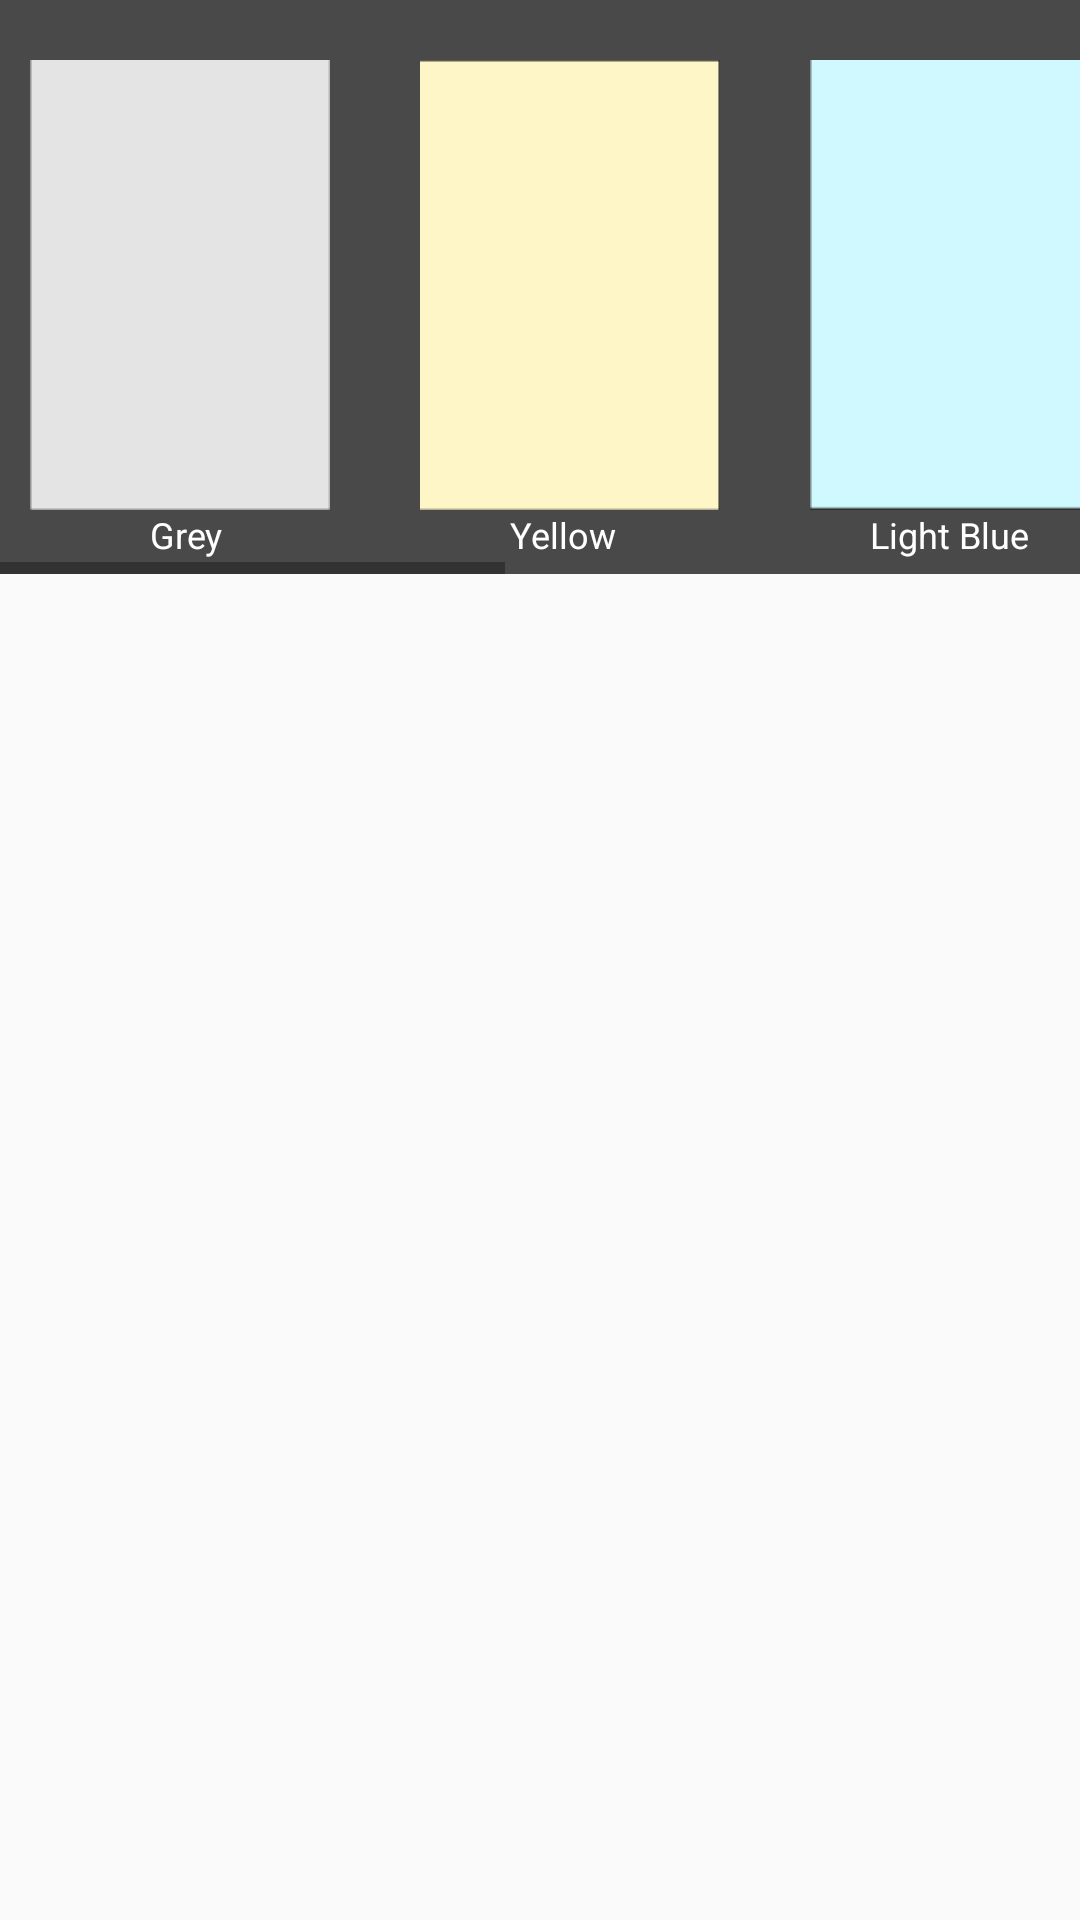

This screen was rendered from an Android layout file. Write that file and the resources it references.
<!-- AndroidManifest.xml: application theme AppTheme -->
<!-- res/layout/fragment_color.xml -->
<?xml version="1.0" encoding="utf-8"?>
<RelativeLayout xmlns:android="http://schemas.android.com/apk/res/android"
    android:orientation="vertical" android:layout_width="match_parent"
    android:layout_height="match_parent">

 <HorizontalScrollView
     android:layout_width="wrap_content"
     android:layout_height="wrap_content"
     android:background="#494949"
     >
     <LinearLayout
         android:layout_width="wrap_content"
         android:layout_height="wrap_content"
         android:orientation="horizontal"
         >
         <LinearLayout
             android:layout_width="wrap_content"
             android:layout_height="wrap_content"
             android:orientation="vertical"
             >
             <Button
                 android:id="@+id/btn_grey"
                 android:layout_marginTop="20dp"
                 android:layout_marginLeft="10dp"
                 android:layout_width="100dp"
                 android:layout_height="150dp"

                 android:background="@drawable/grey"
                 />
             <TextView
                 android:layout_width="wrap_content"
                 android:layout_height="wrap_content"
                 android:text="Grey"
                 android:paddingLeft="50dp"
                 android:textSize="12dp"
                 android:layout_marginBottom="5dp"
                 android:textColor="#ffffff"
                 />
         </LinearLayout>

         <LinearLayout
             android:layout_width="wrap_content"
             android:layout_height="wrap_content"
             android:orientation="vertical"
             >
             <Button
                 android:id="@+id/btn_yellow"
                 android:layout_marginTop="20dp"
                 android:layout_marginLeft="30dp"
                 android:layout_width="100dp"
                 android:layout_height="150dp"

                 android:background="@drawable/yellow"
                 />
             <TextView
                 android:layout_width="wrap_content"
                 android:layout_height="wrap_content"
                 android:text="Yellow"
                 android:paddingLeft="60dp"
                 android:textSize="12dp"
                 android:layout_marginBottom="5dp"
                 android:textColor="#ffffff"
                 />
         </LinearLayout>

         <LinearLayout
             android:layout_width="wrap_content"
             android:layout_height="wrap_content"
             android:orientation="vertical"
             >
             <Button
                 android:id="@+id/btn_lbule"
                 android:layout_marginTop="20dp"
                 android:layout_marginLeft="30dp"
                 android:layout_width="100dp"
                 android:layout_height="150dp"

                 android:background="@drawable/lblue"
                 />
             <TextView
                 android:layout_width="wrap_content"
                 android:layout_height="wrap_content"
                 android:text="Light Blue"
                 android:paddingLeft="50dp"
                 android:textSize="12dp"
                 android:layout_marginBottom="5dp"
                 android:textColor="#ffffff"
                 />
         </LinearLayout>

         <LinearLayout
             android:layout_width="wrap_content"
             android:layout_height="wrap_content"
             android:orientation="vertical"
             >
             <Button
                 android:id="@+id/btn_lpink"
                 android:layout_marginTop="20dp"
                 android:layout_marginLeft="30dp"
                 android:layout_width="100dp"
                 android:layout_height="150dp"

                 android:background="@drawable/lpink"
                 />
             <TextView
                 android:layout_width="wrap_content"
                 android:layout_height="wrap_content"
                 android:text="Light Pink"
                 android:paddingLeft="50dp"
                 android:textSize="12dp"
                 android:layout_marginBottom="5dp"
                 android:textColor="#ffffff"
                 />
         </LinearLayout>

         <LinearLayout
             android:layout_width="wrap_content"
             android:layout_height="wrap_content"
             android:orientation="vertical"
             >
             <Button
                 android:id="@+id/btn_green"
                 android:layout_marginTop="20dp"
                 android:layout_marginLeft="30dp"
                 android:layout_width="100dp"
                 android:layout_height="150dp"

                 android:background="@drawable/green"
                 />
             <TextView
                 android:layout_width="wrap_content"
                 android:layout_height="wrap_content"
                 android:text="Pistachio"
                 android:paddingLeft="55dp"
                 android:textSize="12dp"
                 android:layout_marginBottom="5dp"
                 android:textColor="#ffffff"
                 />
         </LinearLayout>

         <LinearLayout
             android:layout_width="wrap_content"
             android:layout_height="wrap_content"
             android:orientation="vertical"
             >
             <Button
                 android:id="@+id/btn_pred"
                 android:layout_marginTop="20dp"
                 android:layout_marginLeft="30dp"
                 android:layout_width="100dp"
                 android:layout_height="150dp"
                 android:layout_marginRight="10dp"
                 android:background="@drawable/pred"
                 />
             <TextView
                 android:layout_width="wrap_content"
                 android:layout_height="wrap_content"
                 android:text="Pale Red"
                 android:paddingLeft="55dp"
                 android:textSize="12dp"
                 android:layout_marginBottom="5dp"
                 android:textColor="#ffffff"
                 />
         </LinearLayout>

     </LinearLayout>
 </HorizontalScrollView>
</RelativeLayout>
<!-- resources referenced by this layout -->
<resources>
  <!-- drawable green: png bitmap (drawable-v24, 929 bytes) -->
  <!-- drawable grey: png bitmap (drawable-v24, 896 bytes) -->
  <!-- drawable lblue: png bitmap (drawable-v24, 917 bytes) -->
  <!-- drawable lpink: png bitmap (drawable-v24, 891 bytes) -->
  <!-- drawable pred: png bitmap (drawable-v24, 930 bytes) -->
  <!-- drawable yellow: png bitmap (drawable-v24, 910 bytes) -->
  <style name="AppTheme" parent="Theme.AppCompat.Light.NoActionBar">
          
          <item name="colorPrimary">@color/colorPrimary</item>
          <item name="colorPrimaryDark">@color/colorPrimaryDark</item>
          <item name="windowNoTitle">true</item>
          <item name="colorAccent">@color/colorAccent</item>
      </style>
  <color name="colorPrimary">#008577</color>
  <color name="colorPrimaryDark">#00574B</color>
  <color name="colorAccent">#D81B60</color>
</resources>
